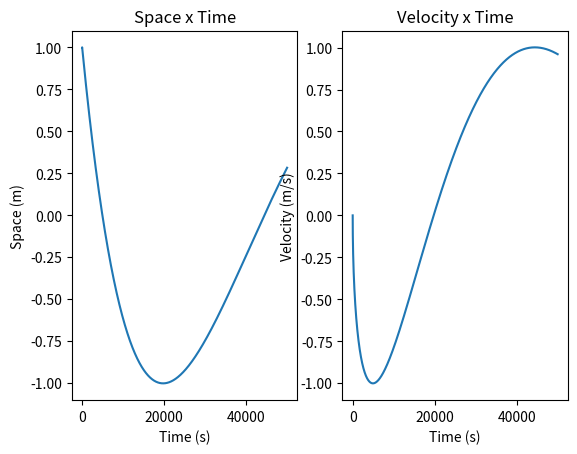

Source code (Python):
import matplotlib.pyplot as plt
import numpy as np

velocity = np.zeros(10000)
space = np.zeros(10000)
time = np.zeros(10000)

k1 = np.zeros(10000)
k2 = np.zeros(10000)

l1 = np.zeros(10000)
l2 = np.zeros(10000)

h = 0.001
mass = 1
k = 1

time[0] = 0
space[0] = 1
velocity[0] = 0

for i in range(1, 10000):
    k1[i - 1] = h * ((-k / mass) * space[i - 1])
    k2[i - 1] = h * ((-k / mass) * (space[i - 1] + (h / 2)))
    velocity[i] = velocity[i - 1] + (1 / 6) * (k1[i - 1] + (2 * k2[i - 1]))

    l1[i - 1] = h * (velocity[i - 1])
    l2[i - 1] = h * (velocity[i - 1] + (h / 2))
    space[i] = space[i - 1] + (1 / 6) * (l1[i - 1] + (2 * l2[i - 1]))

    time[i] = time[i - 1] + (h * i)

plt.subplot(1, 2, 1)
plt.title("Space x Time")
plt.xlabel("Time (s)")
plt.ylabel("Space (m)")
plt.plot(time, space)

plt.subplot(1, 2, 2)
plt.title("Velocity x Time")
plt.xlabel("Time (s)")
plt.ylabel("Velocity (m/s)")
plt.plot(time, velocity)

plt.show()
